Photos from the image-classification dataset "dataset" in the GitHub repository MuhamadAlee/TensorflowJS_CNN. Its 3 classes are: formal shirt, pents, t-shirt.

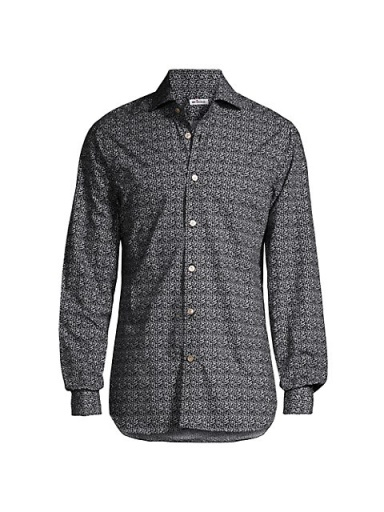
Label: formal shirt

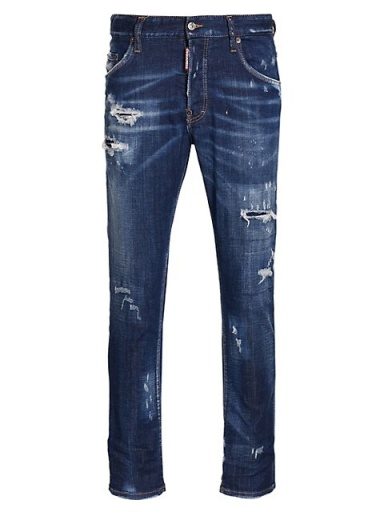
Label: pents

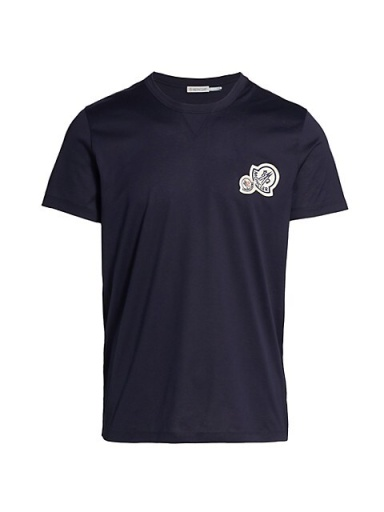
Label: t-shirt

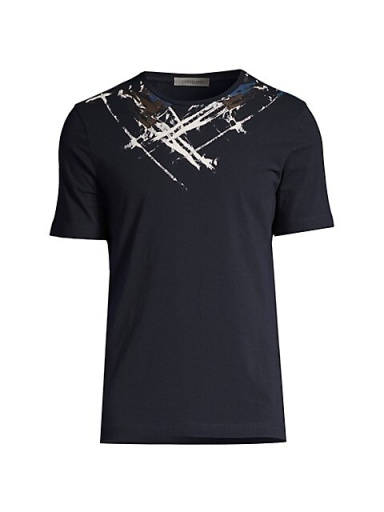
Label: t-shirt

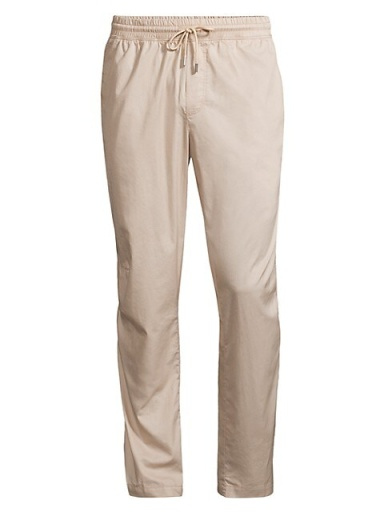
Label: pents

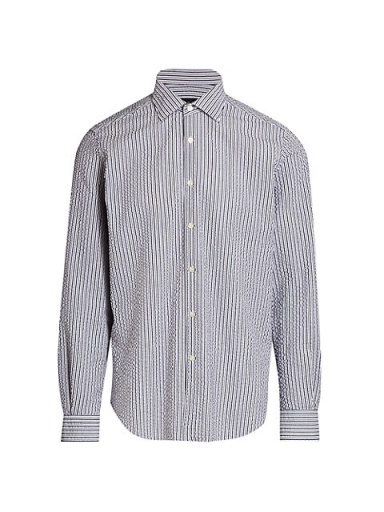
Label: formal shirt
